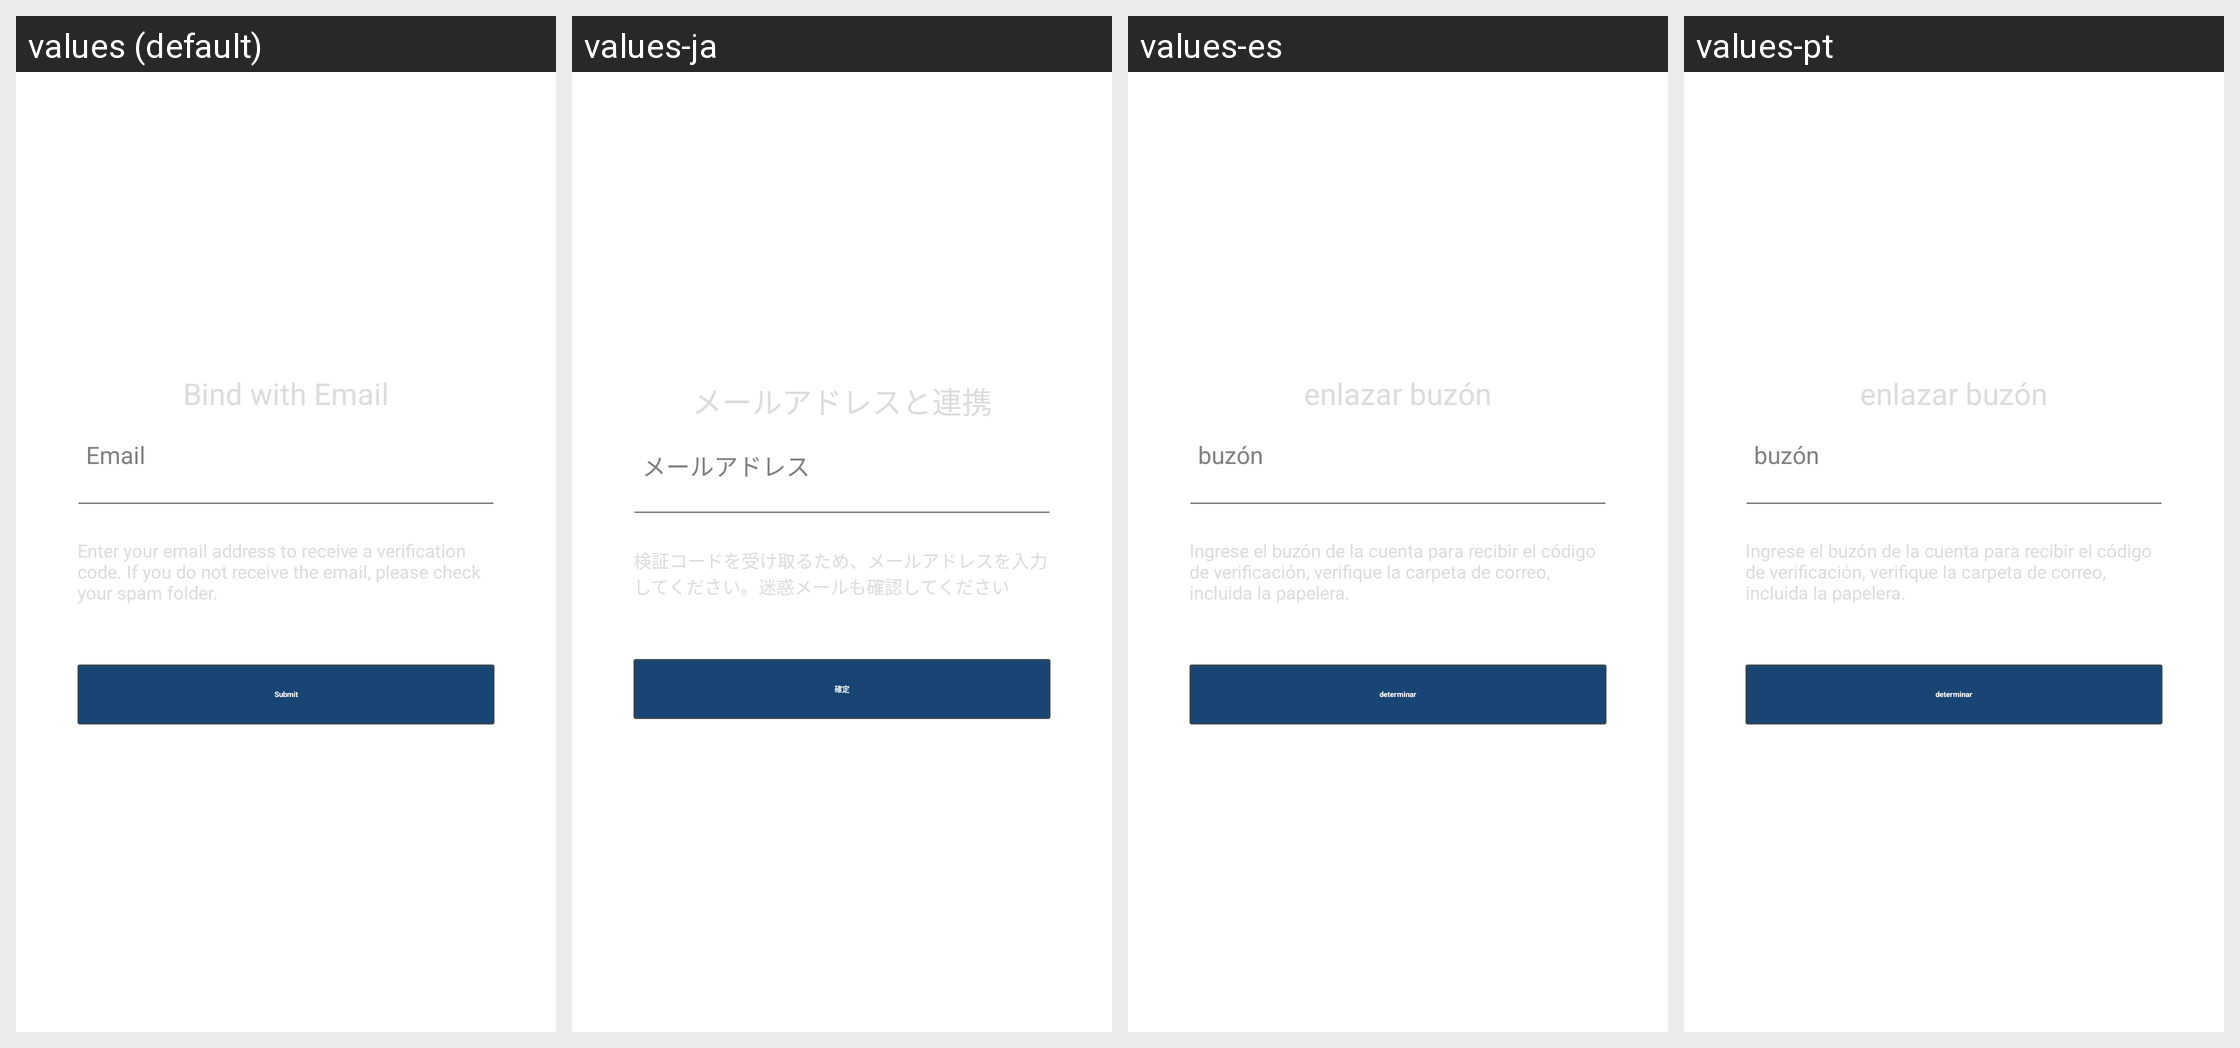

This grid shows one Android layout under several languages. Give, for every string resource on the screen, its name, the default text and each shown locale's text.
Android screen res/layout/hw_fragment_bindemail_sendcode.xml rendered under 4 locales, left to right: values (default), values-ja, values-es, values-pt. Device: Nexus 5 (rendered at 1080×1920; each locale shown at half size, 540×960, under a caption strip naming it); theme AppTheme.
Other locales in the repository, not shown: values-af, values-ar, values-bn, values-cs, values-da, values-de, values-de-rDE, values-el, values-en-rGB, values-en-rSG, values-fi, values-fr, values-fr-rCA, values-fr-rFR, values-gu, values-hi, values-hr, values-hu, values-in, values-it, values-iw, values-kn, values-ko, values-ko-rKR, values-ml, values-mr, values-ms-rMY, values-nb, values-nl, values-pa, values-pl, values-pt-rPT, values-ro, values-ru, values-ru-rRU, values-sk, values-sv, values-ta, values-te, values-th, values-th-rTH, values-tl, values-tr, values-tr-rTR, values-vi, values-zh-rCN, values-zh-rHK, values-zh-rTW.
Strings drawn on this screen, with the default value and each locale's value (text and hints the layout hard-codes, and strings that could not be matched under every locale, appear in the picture but are not listed):

hw_bindEmail_title
  values: Bind with Email
  values-ja: メールアドレスと連携
  values-es: enlazar buzón
  values-pt: enlazar buzón

hw_bindEmail_des
  values: Enter your email address to receive a verification code. If you do not receive the email, please check your spam folder.
  values-ja: 検証コードを受け取るため、メールアドレスを入力してください。迷惑メールも確認してください
  values-es: Ingrese el buzón de la cuenta para recibir el código de verificación, verifique la carpeta de correo, incluida la papelera.
  values-pt: Ingrese el buzón de la cuenta para recibir el código de verificación, verifique la carpeta de correo, incluida la papelera.

hw_resetPassword_submit
  values: Submit
  values-ja: 確定
  values-es: determinar
  values-pt: determinar

hw_inputBox_email_hint
  values: Email
  values-ja: メールアドレス
  values-es: buzón
  values-pt: buzón
